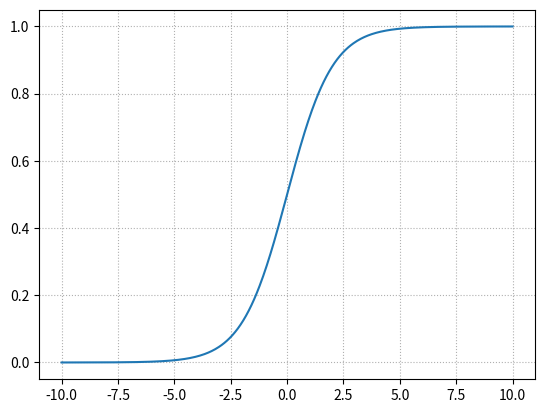

Generate this figure with matplotlib:
"""
demo04_sigmoid.py
"""
import numpy as np
import matplotlib.pyplot as mp

x = np.linspace(-10, 10, 500)
y = 1 / (1+np.exp(-x))

mp.grid(linestyle=':')
mp.plot(x, y)
mp.show()
